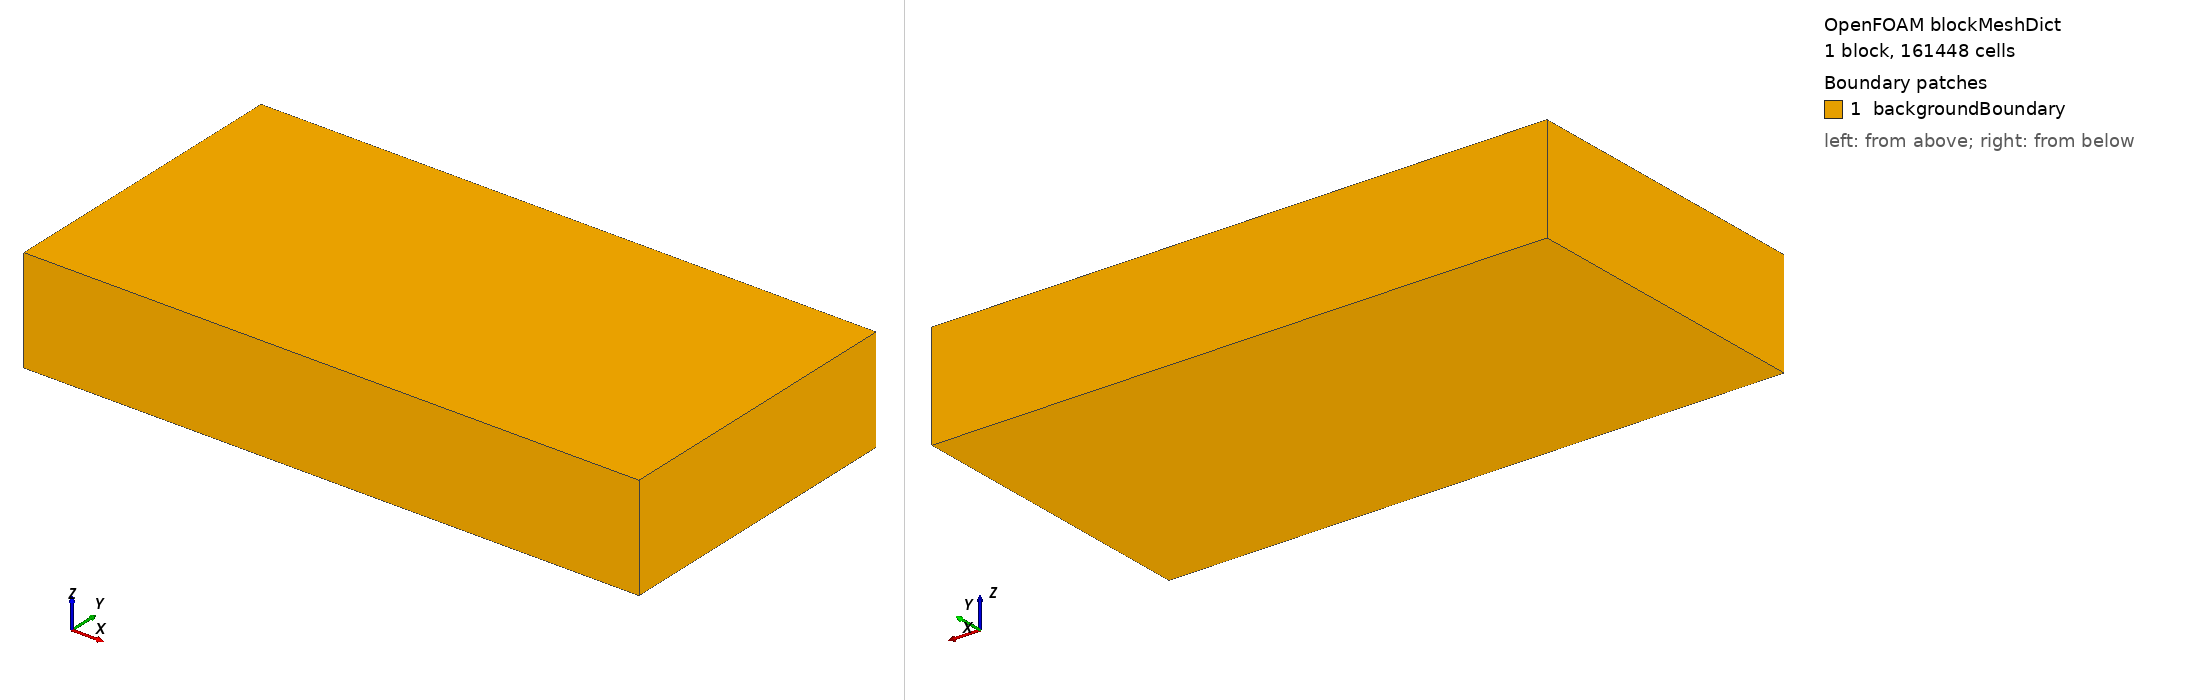

OpenFOAM case: the mesh blockMesh builds from blockMeshDict, 1 block(s), 161448 cells. Boundary patches (legend numbers): 1 backgroundBoundary. Left view from above one corner, right view from below the opposite corner. Boundary conditions: 0 field file(s) under 0/; 0 of 1 drawn patches have an entry in a shipped field file.

=== system/blockMeshDict ===
/*--------------------------------*- C++ -*----------------------------------*\
| =========                 |                                                 |
| \\      /  F ield         | OpenFOAM: The Open Source CFD Toolbox           |
|  \\    /   O peration     |                                                 |
|   \\  /    A nd           |                                                 |
|    \\/     M anipulation  |                                                 |
\*---------------------------------------------------------------------------*/
FoamFile
{
    version 2.0;
    format ascii;
    class dictionary;
    location system;
    object blockMeshDict;
}

scale 1;
vertices
(
    ( -4.12923 -2.0685300000000004 -0.7000000000000001 )
    ( 45.42153 -2.0685300000000004 -0.7000000000000001 )
    ( 45.42153 22.75383 -0.7000000000000001 )
    ( -4.12923 22.75383 -0.7000000000000001 )
    ( -4.12923 -2.0685300000000004 7.7 )
    ( 45.42153 -2.0685300000000004 7.7 )
    ( 45.42153 22.75383 7.7 )
    ( -4.12923 22.75383 7.7 )
);

blocks
(
    hex
    ( 0 1 2 3 4 5 6 7 )
    ( 124 62 21 )
    simpleGrading ( 1 1 1 )
);

edges
();

defaultPatch
{
    name backgroundBoundary;
    type patch;
}

patches
(
);

mergePatchPairs
();
